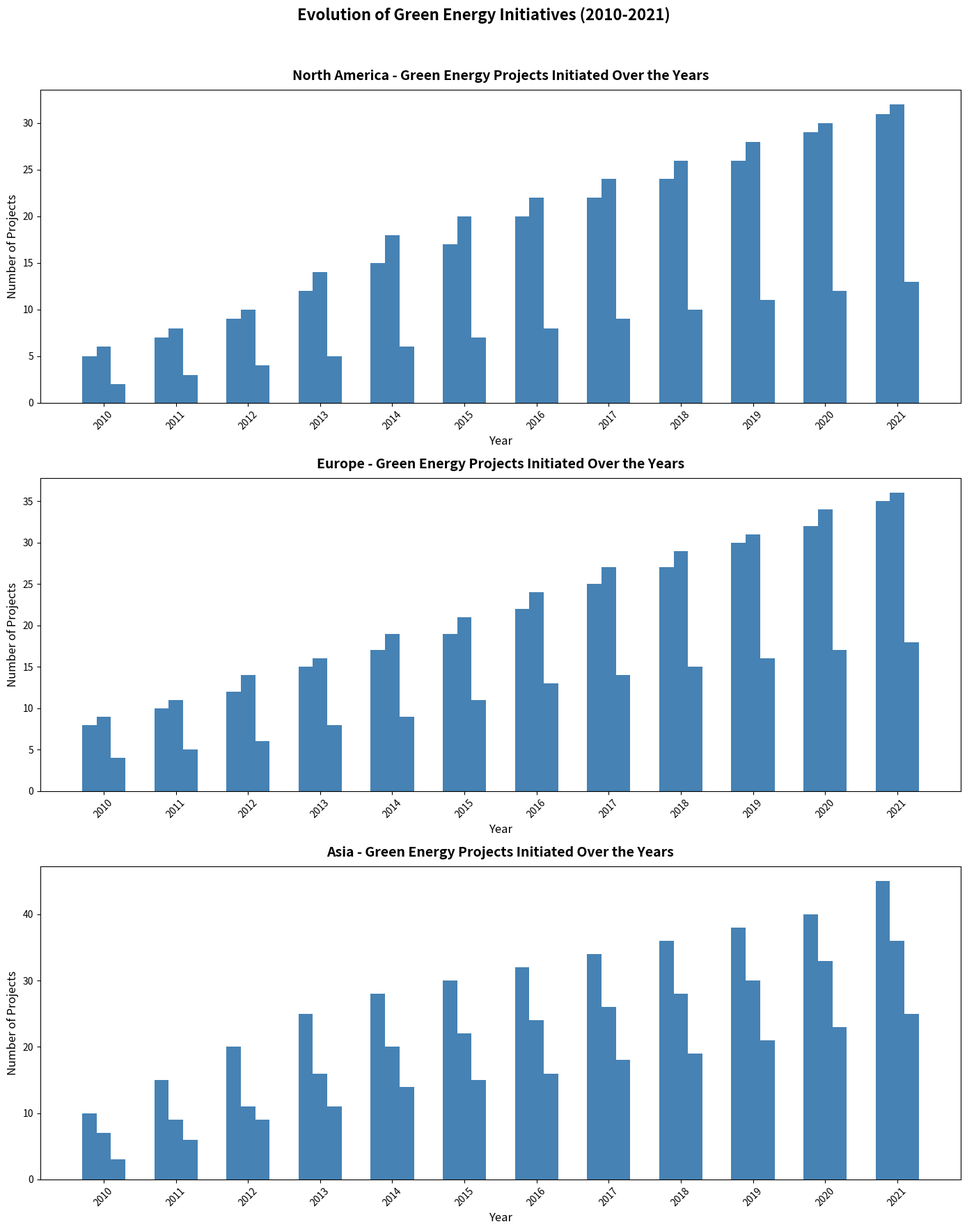

Source code (Python):
import matplotlib.pyplot as plt
import numpy as np

years = np.arange(2010, 2022)
regions = ['North America', 'Europe', 'Asia']

solar_projects = {
    'North America': [5, 7, 9, 12, 15, 17, 20, 22, 24, 26, 29, 31],
    'Europe': [8, 10, 12, 15, 17, 19, 22, 25, 27, 30, 32, 35],
    'Asia': [10, 15, 20, 25, 28, 30, 32, 34, 36, 38, 40, 45]
}

wind_projects = {
    'North America': [6, 8, 10, 14, 18, 20, 22, 24, 26, 28, 30, 32],
    'Europe': [9, 11, 14, 16, 19, 21, 24, 27, 29, 31, 34, 36],
    'Asia': [7, 9, 11, 16, 20, 22, 24, 26, 28, 30, 33, 36]
}

hydro_projects = {
    'North America': [2, 3, 4, 5, 6, 7, 8, 9, 10, 11, 12, 13],
    'Europe': [4, 5, 6, 8, 9, 11, 13, 14, 15, 16, 17, 18],
    'Asia': [3, 6, 9, 11, 14, 15, 16, 18, 19, 21, 23, 25]
}

fig, ax = plt.subplots(3, 1, figsize=(14, 18))

width = 0.2
single_color = 'steelblue'

for idx, region in enumerate(regions):
    ax[idx].bar(years - width, solar_projects[region], width=width, color=single_color)
    ax[idx].bar(years, wind_projects[region], width=width, color=single_color)
    ax[idx].bar(years + width, hydro_projects[region], width=width, color=single_color)
    
    ax[idx].set_title(f'{region} - Green Energy Projects Initiated Over the Years', fontsize=14, fontweight='bold', pad=10)
    ax[idx].set_xlabel('Year', fontsize=12)
    ax[idx].set_ylabel('Number of Projects', fontsize=12)
    ax[idx].set_xticks(years)
    ax[idx].set_xticklabels(years, rotation=45, fontsize=10)

fig.suptitle('Evolution of Green Energy Initiatives (2010-2021)', fontsize=16, fontweight='bold')

plt.tight_layout(rect=[0, 0, 1, 0.96])

plt.show()
